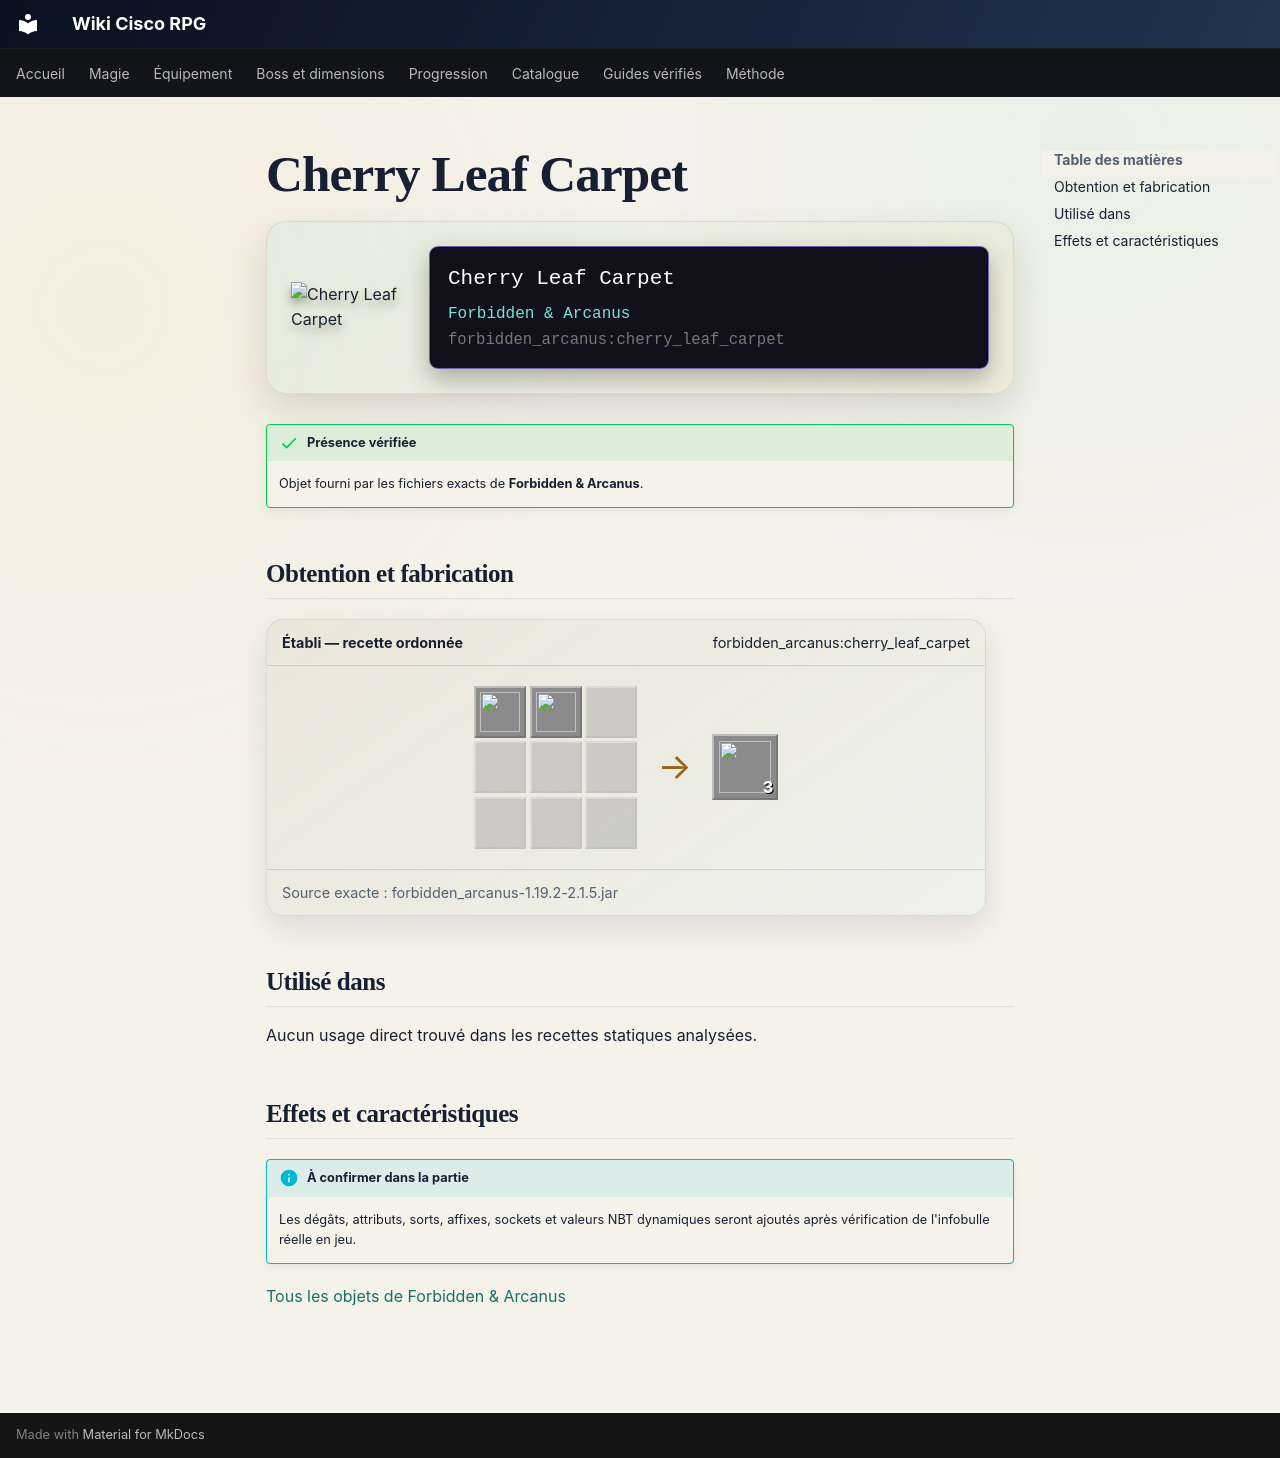

repository: Kloups-Dev/wiki-cisco-rpg · page: catalogue/objets/forbidden_arcanus/cherry_leaf_carpet/index.html · generator: mkdocs

# Cherry Leaf Carpet

<div class="mc-item-showcase">
<img class="mc-item-icon" src="../../../../assets/generated/items/forbidden_arcanus/cherry_leaf_carpet.png" alt="Cherry Leaf Carpet">
<div class="mc-tooltip-card">
<div class="mc-tooltip-card__name">Cherry Leaf Carpet</div>
<div class="mc-tooltip-card__mod">Forbidden &amp; Arcanus</div>
<div class="mc-tooltip-card__id">forbidden_arcanus:cherry_leaf_carpet</div>
</div>
</div>

!!! success "Présence vérifiée"
    Objet fourni par les fichiers exacts de **Forbidden & Arcanus**.

## Obtention et fabrication

<div class="jei-recipe"><div class="jei-recipe__head"><strong>Établi — recette ordonnée</strong><span>forbidden_arcanus:cherry_leaf_carpet</span></div><div class="jei-recipe__body"><div class="jei-grid"><a class="jei-slot" href="../../../../catalogue/objets/forbidden_arcanus/cherry_leaves/" title="Cherry Leaves (forbidden_arcanus:cherry_leaves)"><img src="../../../../assets/generated/items/forbidden_arcanus/cherry_leaves.png" alt="" loading="lazy"></a><a class="jei-slot" href="../../../../catalogue/objets/forbidden_arcanus/cherry_leaves/" title="Cherry Leaves (forbidden_arcanus:cherry_leaves)"><img src="../../../../assets/generated/items/forbidden_arcanus/cherry_leaves.png" alt="" loading="lazy"></a><span class="jei-slot jei-slot--empty"></span><span class="jei-slot jei-slot--empty"></span><span class="jei-slot jei-slot--empty"></span><span class="jei-slot jei-slot--empty"></span><span class="jei-slot jei-slot--empty"></span><span class="jei-slot jei-slot--empty"></span><span class="jei-slot jei-slot--empty"></span></div><span class="jei-arrow">→</span><span class="jei-slot jei-slot--result"><img src="../../../../assets/generated/items/forbidden_arcanus/cherry_leaf_carpet.png" alt=""><span class="jei-count">3</span></span></div><div class="jei-recipe__source">Source exacte : forbidden_arcanus-1.19.2-2.1.5.jar</div></div>

## Utilisé dans

Aucun usage direct trouvé dans les recettes statiques analysées.

## Effets et caractéristiques

!!! info "À confirmer dans la partie"
    Les dégâts, attributs, sorts, affixes, sockets et valeurs NBT dynamiques seront ajoutés après vérification de l'infobulle réelle en jeu.

[Tous les objets de Forbidden & Arcanus](../../../contenu/forbidden-arcanus.md)
